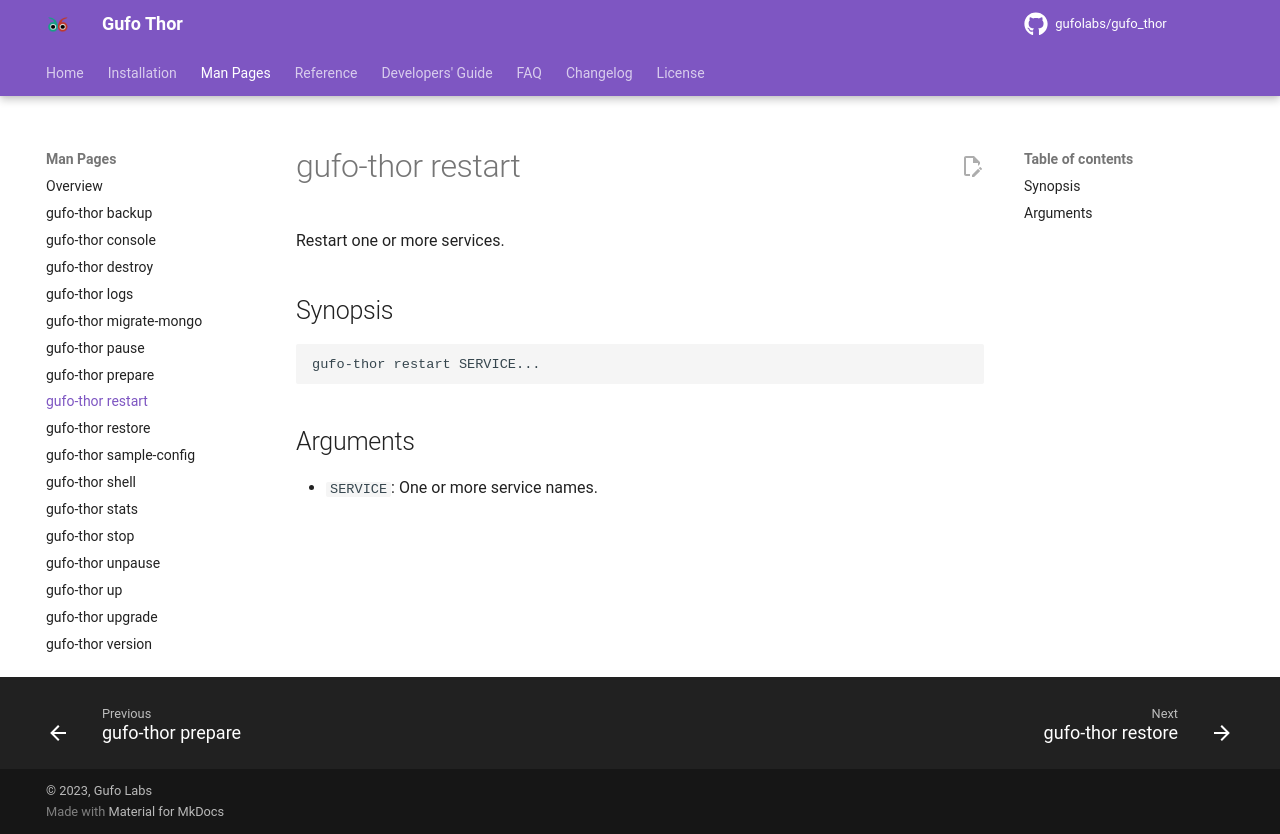

repository: gufolabs/gufo_thor · page: man/restart/index.html · generator: mkdocs

# gufo-thor restart

Restart one or more services.

## Synopsis

```shell
gufo-thor restart SERVICE...
```

## Arguments

* `SERVICE`: One or more service names.
